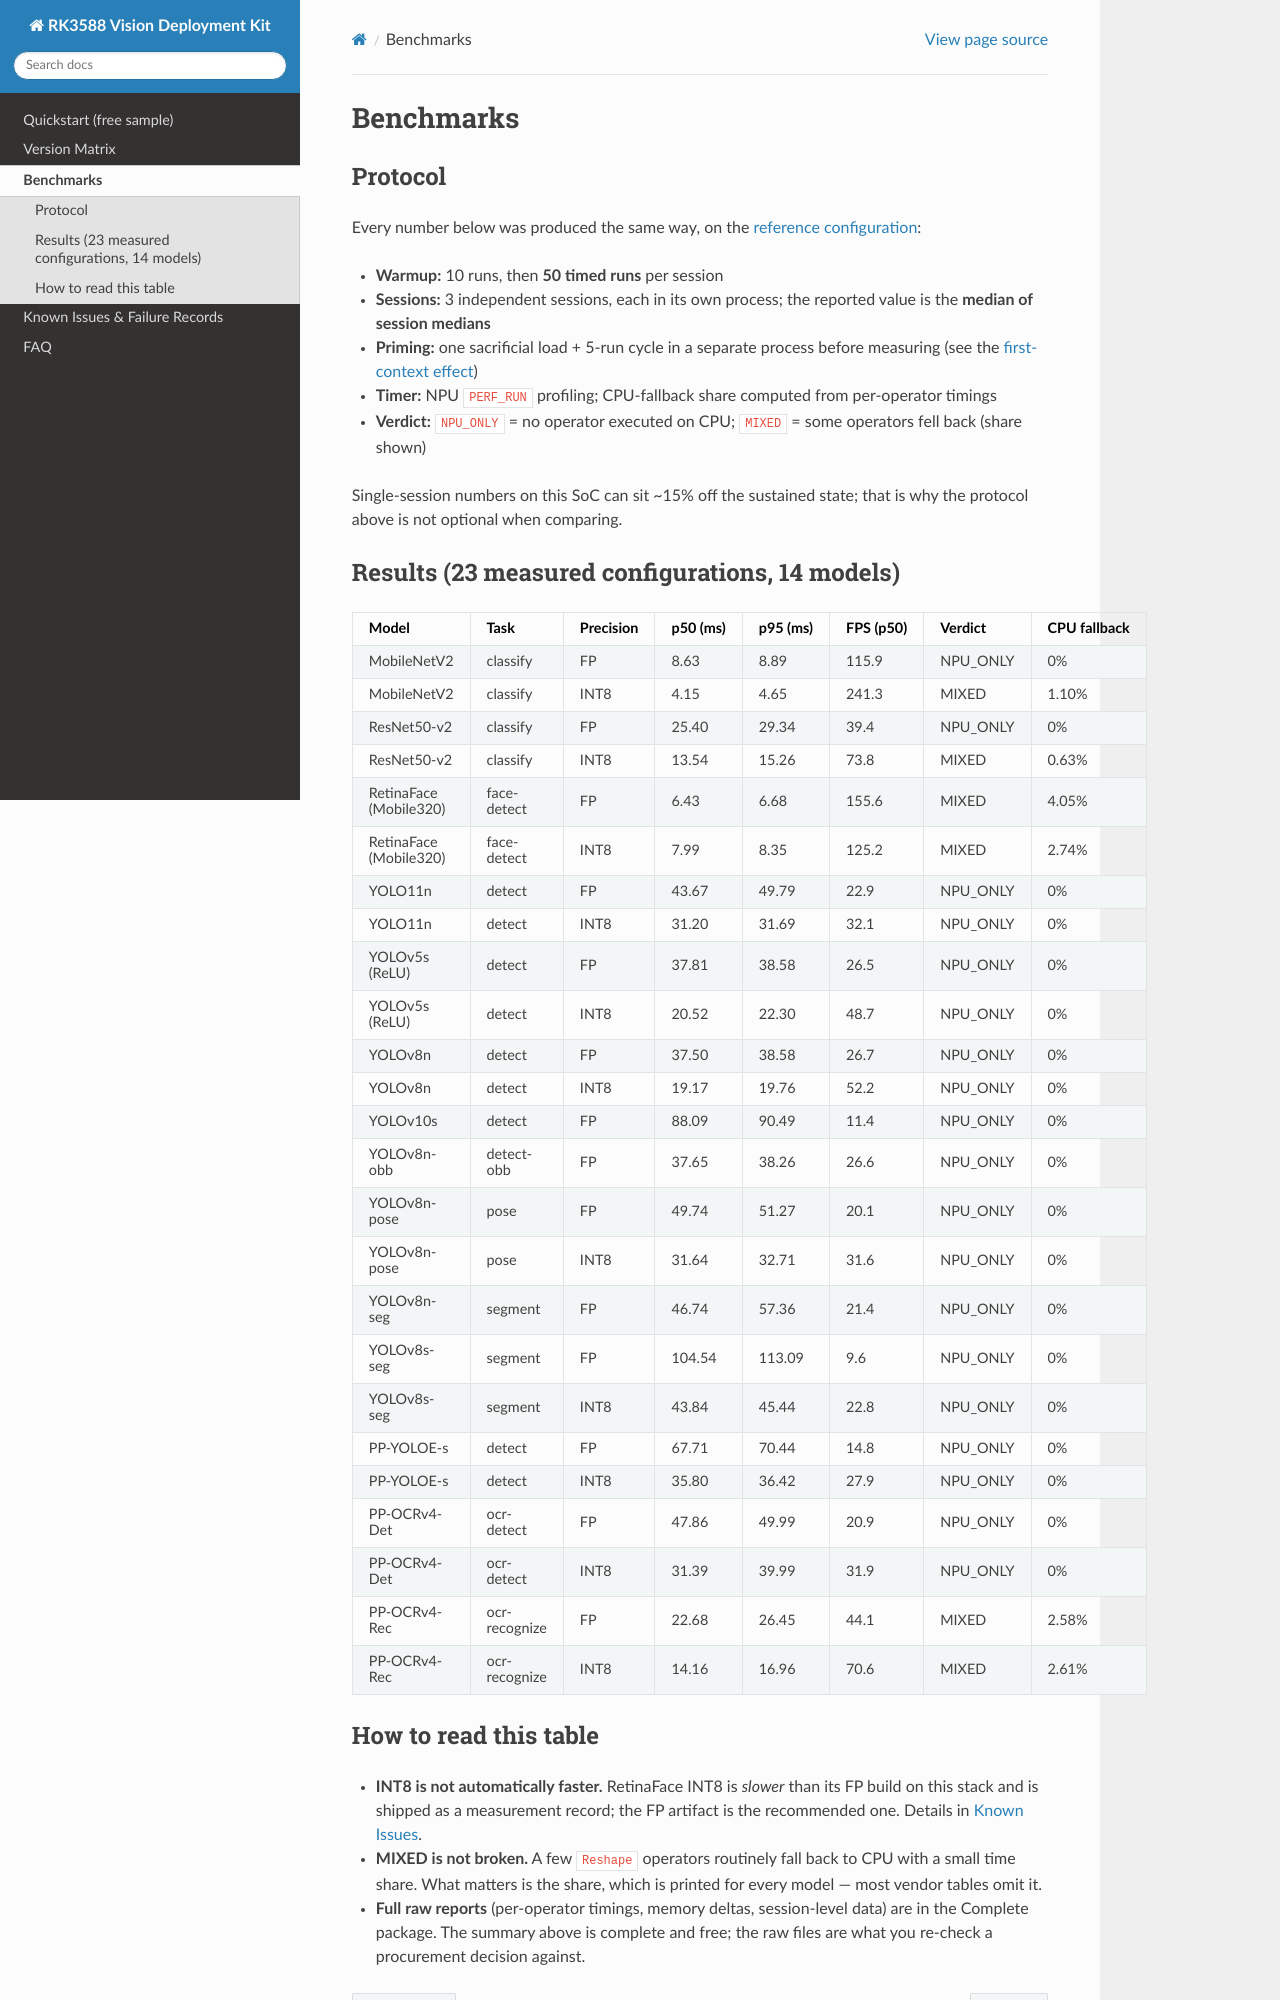

repository: anguoyang/rk3588-vision-kit-sample · page: benchmarks.html · generator: sphinx

# ベンチマーク

## 計測プロトコル

以下の数値はすべて、[リファレンス構成](version-matrix.md)の上で、
同一プロトコルで計測されています。

- **ウォームアップ：** 10 回。その後セッションごとに **50 回の計時実行**
- **セッション：** 独立した3セッション（各々別プロセス）。報告値は
  **セッション中央値の中央値**
- **プライミング：** 計測前に、別プロセスで犠牲的なロード＋5回実行を
  1回行う（理由は[既知の問題](known-issues.md)の「初回コンテキスト
  効果」参照）
- **タイマ：** NPU の `PERF_RUN` プロファイラ。CPU フォールバック率は
  演算子単位の時間から算出
- **判定：** `NPU_ONLY` = CPU で実行された演算子がゼロ、`MIXED` =
  一部がフォールバック（率を併記）

この SoC では単一セッションの数値が持続状態から約15%ずれることが
あります。だから比較の前に、このプロトコルで測ることが必須です。

## 結果（計測構成 23 件、モデル 14 種）

| モデル | タスク | 精度 | p50 (ms) | p95 (ms) | FPS (p50) | 判定 | CPU フォールバック |
|---|---|---|---|---|---|---|---|
| MobileNetV2 | 分類 | FP | 8.63 | 8.89 | 115.9 | NPU_ONLY | 0% |
| MobileNetV2 | 分類 | INT8 | 4.15 | 4.65 | 241.3 | MIXED | 1.10% |
| ResNet50-v2 | 分類 | FP | 25.40 | 29.34 | 39.4 | NPU_ONLY | 0% |
| ResNet50-v2 | 分類 | INT8 | 13.54 | 15.26 | 73.8 | MIXED | 0.63% |
| RetinaFace (Mobile320) | 顔検出 | FP | 6.43 | 6.68 | 155.6 | MIXED | 4.05% |
| RetinaFace (Mobile320) | 顔検出 | INT8 | 7.99 | 8.35 | 125.2 | MIXED | 2.74% |
| YOLO11n | 検出 | FP | 43.67 | 49.79 | 22.9 | NPU_ONLY | 0% |
| YOLO11n | 検出 | INT8 | 31.20 | 31.69 | 32.1 | NPU_ONLY | 0% |
| YOLOv5s (ReLU) | 検出 | FP | 37.81 | 38.58 | 26.5 | NPU_ONLY | 0% |
| YOLOv5s (ReLU) | 検出 | INT8 | 20.52 | 22.30 | 48.7 | NPU_ONLY | 0% |
| YOLOv8n | 検出 | FP | 37.50 | 38.58 | 26.7 | NPU_ONLY | 0% |
| YOLOv8n | 検出 | INT8 | 19.17 | 19.76 | 52.2 | NPU_ONLY | 0% |
| YOLOv10s | 検出 | FP | 88.09 | 90.49 | 11.4 | NPU_ONLY | 0% |
| YOLOv8n-obb | 回転矩形検出 | FP | 37.65 | 38.26 | 26.6 | NPU_ONLY | 0% |
| YOLOv8n-pose | 姿勢 | FP | 49.74 | 51.27 | 20.1 | NPU_ONLY | 0% |
| YOLOv8n-pose | 姿勢 | INT8 | 31.64 | 32.71 | 31.6 | NPU_ONLY | 0% |
| YOLOv8n-seg | 分割 | FP | 46.74 | 57.36 | 21.4 | NPU_ONLY | 0% |
| YOLOv8s-seg | 分割 | FP | 104.54 | 113.09 | 9.6 | NPU_ONLY | 0% |
| YOLOv8s-seg | 分割 | INT8 | 43.84 | 45.44 | 22.8 | NPU_ONLY | 0% |
| PP-YOLOE-s | 検出 | FP | 67.71 | 70.44 | 14.8 | NPU_ONLY | 0% |
| PP-YOLOE-s | 検出 | INT8 | 35.80 | 36.42 | 27.9 | NPU_ONLY | 0% |
| PP-OCRv4-Det | 文字検出 | FP | 47.86 | 49.99 | 20.9 | NPU_ONLY | 0% |
| PP-OCRv4-Det | 文字検出 | INT8 | 31.39 | 39.99 | 31.9 | NPU_ONLY | 0% |
| PP-OCRv4-Rec | 文字認識 | FP | 22.68 | 26.45 | 44.1 | MIXED | 2.58% |
| PP-OCRv4-Rec | 文字認識 | INT8 | 14.16 | 16.96 | 70.6 | MIXED | 2.61% |
